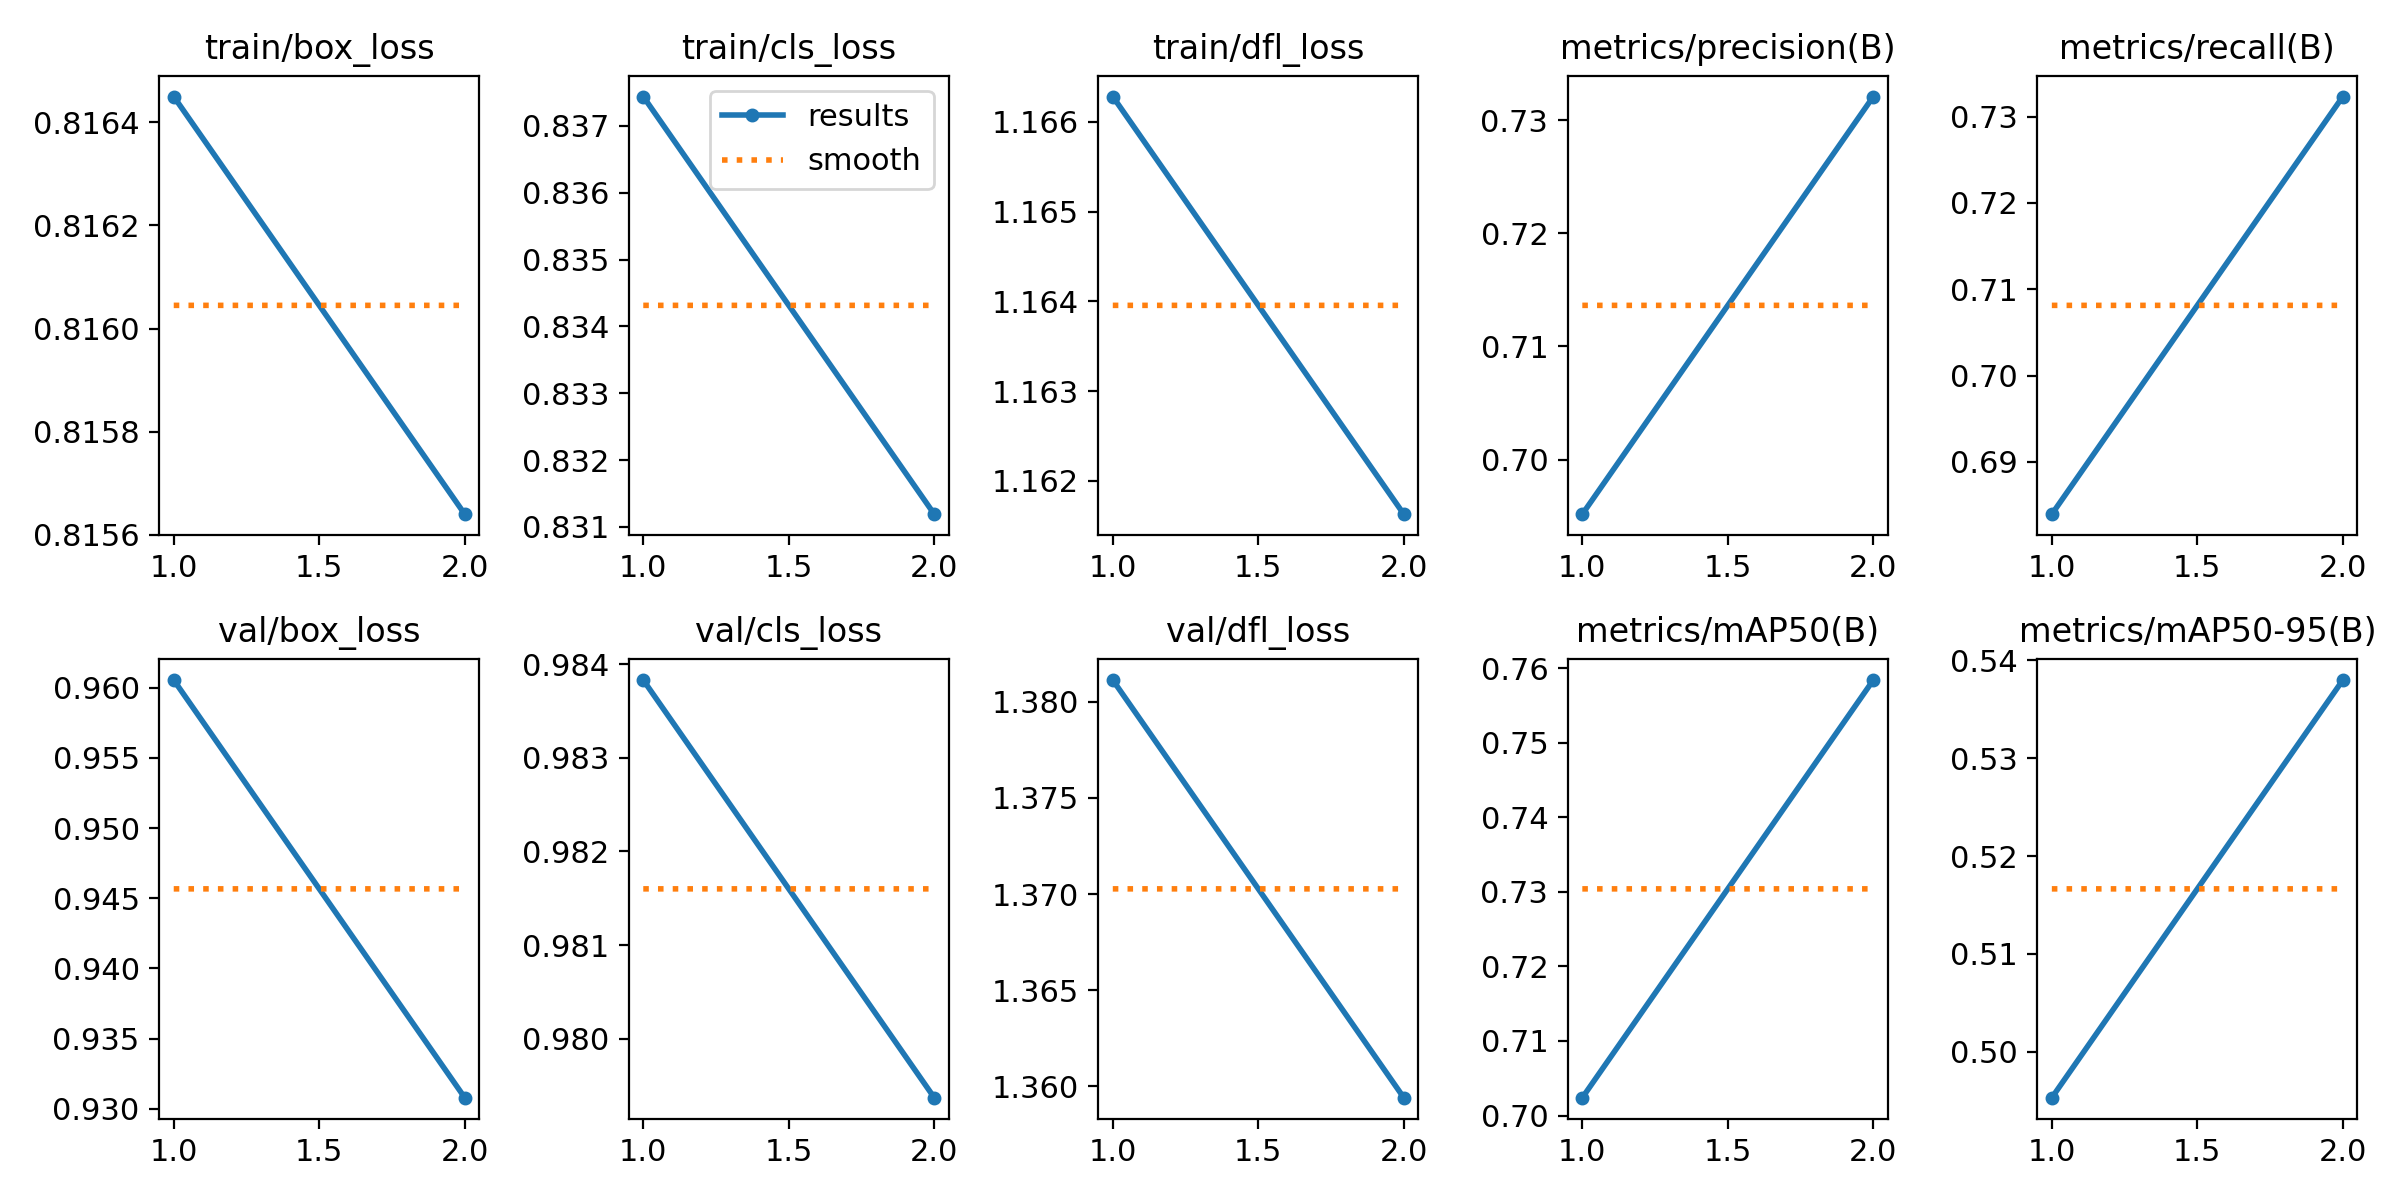

Data behind this chart, as committed beside it:
epoch, time, train/box_loss, train/cls_loss, train/dfl_loss, metrics/precision(B), metrics/recall(B), metrics/mAP50(B), metrics/mAP50-95(B), val/box_loss, val/cls_loss, val/dfl_loss, lr/pg0, lr/pg1, lr/pg2
1, 838.7, 0.8165, 0.8374, 1.166, 0.6952, 0.6839, 0.7024, 0.4953, 0.9605, 0.9838, 1.381, 0.0004165, 0.0004165, 0.0004165
2, 1618, 0.8156, 0.8312, 1.162, 0.7321, 0.7323, 0.7584, 0.538, 0.9308, 0.9794, 1.359, 0.0004208, 0.0004208, 0.0004208
